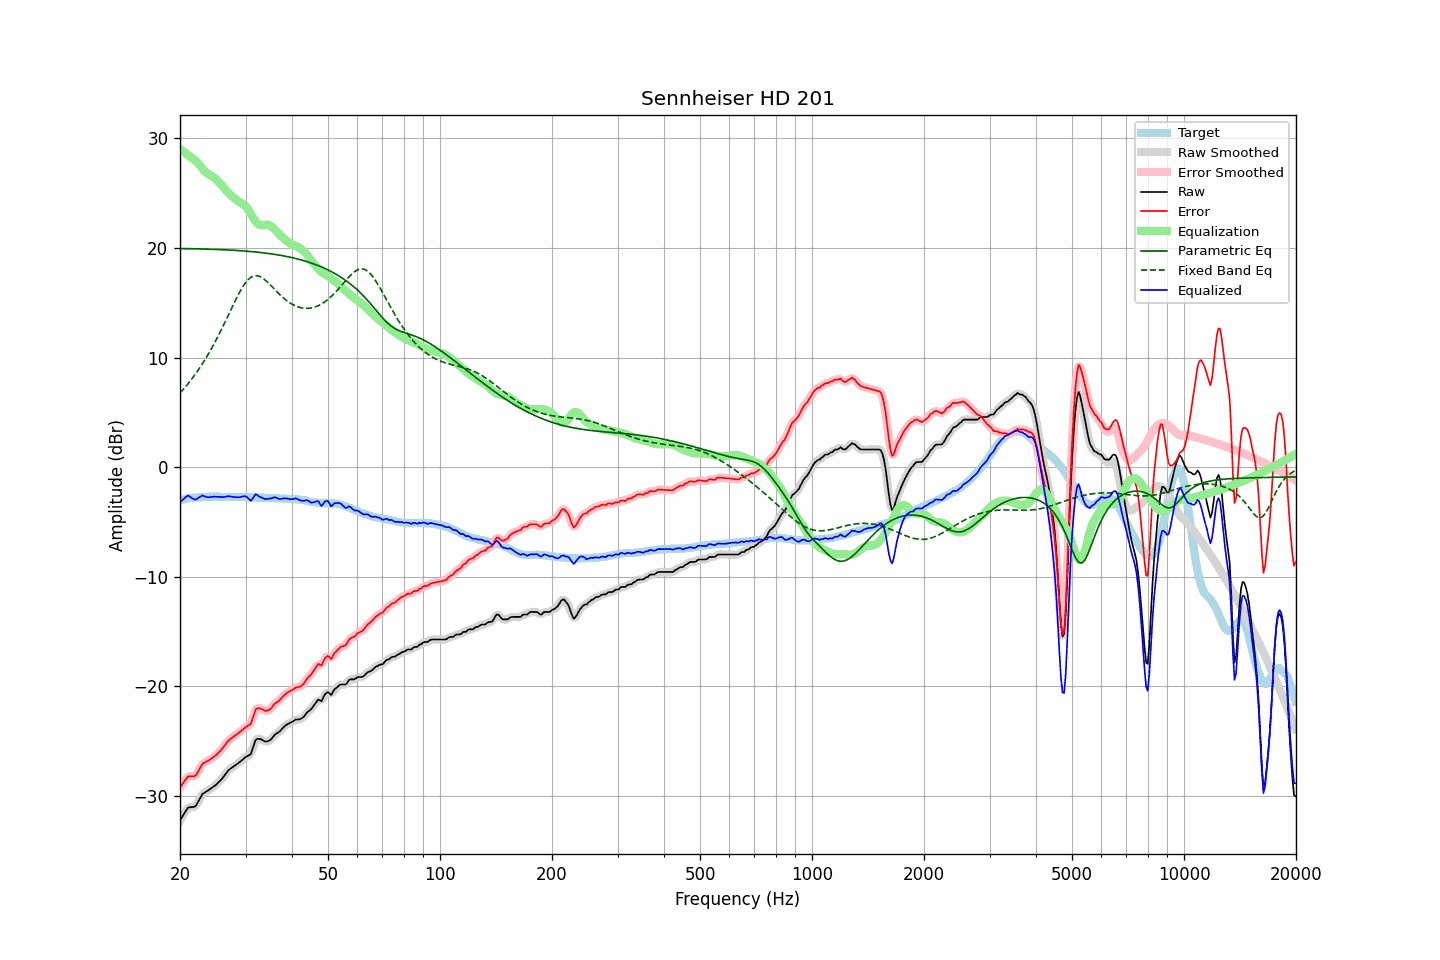

Values plotted in this chart, from the file beside it:
frequency, raw, error, smoothed, error_smoothed, equalization, parametric_eq, fixed_band_eq, equalized_raw, equalized_smoothed, target
20.00, -32.23, -29.21, -32.26, -29.24, 29.04, 19.94, 6.76, -3.19, -3.22, -3.02
20.20, -31.99, -29.01, -31.97, -28.99, 28.93, 19.94, 6.92, -3.06, -3.05, -2.98
20.40, -31.75, -28.80, -31.72, -28.77, 28.81, 19.94, 7.08, -2.93, -2.90, -2.95
20.61, -31.51, -28.60, -31.49, -28.58, 28.70, 19.93, 7.26, -2.82, -2.79, -2.92
20.81, -31.27, -28.39, -31.27, -28.39, 28.58, 19.93, 7.43, -2.69, -2.68, -2.88
21.02, -31.05, -28.21, -31.11, -28.26, 28.46, 19.93, 7.61, -2.59, -2.64, -2.84
21.23, -31.03, -28.20, -31.02, -28.20, 28.34, 19.92, 7.79, -2.69, -2.68, -2.83
21.44, -31.01, -28.20, -31.00, -28.20, 28.22, 19.92, 7.98, -2.79, -2.79, -2.81
21.66, -31.00, -28.21, -31.01, -28.22, 28.13, 19.92, 8.17, -2.87, -2.88, -2.79
21.87, -30.98, -28.20, -30.96, -28.18, 28.03, 19.91, 8.37, -2.95, -2.93, -2.78
22.09, -30.86, -28.09, -30.83, -28.06, 27.90, 19.91, 8.57, -2.96, -2.92, -2.77
22.31, -30.60, -27.83, -30.61, -27.85, 27.75, 19.91, 8.79, -2.84, -2.86, -2.77
22.54, -30.34, -27.59, -30.33, -27.58, 27.59, 19.90, 9.00, -2.75, -2.74, -2.76
22.76, -30.07, -27.32, -30.07, -27.31, 27.41, 19.90, 9.22, -2.66, -2.65, -2.75
22.99, -29.81, -27.06, -29.86, -27.11, 27.23, 19.90, 9.44, -2.58, -2.62, -2.75
23.22, -29.71, -26.97, -29.70, -26.97, 27.06, 19.89, 9.68, -2.65, -2.64, -2.74
23.45, -29.62, -26.89, -29.61, -26.88, 26.91, 19.89, 9.91, -2.71, -2.69, -2.73
23.69, -29.53, -26.81, -29.53, -26.81, 26.79, 19.88, 10.16, -2.74, -2.74, -2.72
23.92, -29.44, -26.73, -29.44, -26.73, 26.69, 19.88, 10.41, -2.75, -2.74, -2.71
24.16, -29.34, -26.64, -29.34, -26.64, 26.61, 19.87, 10.67, -2.73, -2.73, -2.70
24.40, -29.23, -26.54, -29.23, -26.54, 26.52, 19.87, 10.92, -2.71, -2.71, -2.69
24.65, -29.12, -26.42, -29.13, -26.43, 26.43, 19.86, 11.19, -2.69, -2.70, -2.70
24.89, -29.02, -26.32, -29.01, -26.31, 26.31, 19.86, 11.47, -2.70, -2.70, -2.70
25.14, -28.89, -26.19, -28.88, -26.19, 26.18, 19.85, 11.75, -2.71, -2.70, -2.70
25.39, -28.74, -26.04, -28.75, -26.05, 26.03, 19.85, 12.03, -2.70, -2.71, -2.70
25.65, -28.59, -25.89, -28.60, -25.89, 25.87, 19.84, 12.32, -2.72, -2.72, -2.70
25.91, -28.44, -25.73, -28.43, -25.73, 25.70, 19.83, 12.62, -2.74, -2.73, -2.72
26.16, -28.26, -25.55, -28.26, -25.55, 25.53, 19.83, 12.92, -2.73, -2.73, -2.71
26.43, -28.06, -25.36, -28.06, -25.35, 25.35, 19.82, 13.22, -2.71, -2.71, -2.71
26.69, -27.86, -25.15, -27.86, -25.15, 25.18, 19.81, 13.53, -2.68, -2.68, -2.71
26.96, -27.66, -24.96, -27.69, -24.98, 25.02, 19.81, 13.84, -2.64, -2.66, -2.71
27.23, -27.54, -24.83, -27.54, -24.83, 24.87, 19.80, 14.15, -2.67, -2.67, -2.71
27.50, -27.44, -24.73, -27.43, -24.72, 24.73, 19.79, 14.46, -2.71, -2.69, -2.71
27.77, -27.33, -24.61, -27.33, -24.62, 24.61, 19.78, 14.76, -2.72, -2.72, -2.72
28.05, -27.23, -24.51, -27.23, -24.51, 24.49, 19.77, 15.07, -2.74, -2.74, -2.72
28.33, -27.13, -24.39, -27.13, -24.40, 24.38, 19.76, 15.36, -2.75, -2.75, -2.74
28.62, -27.02, -24.29, -27.03, -24.29, 24.27, 19.75, 15.66, -2.75, -2.75, -2.73
28.90, -26.92, -24.19, -26.92, -24.18, 24.17, 19.74, 15.93, -2.75, -2.74, -2.73
29.19, -26.80, -24.06, -26.80, -24.07, 24.08, 19.73, 16.20, -2.72, -2.71, -2.74
29.48, -26.67, -23.94, -26.67, -23.94, 24.00, 19.72, 16.44, -2.67, -2.67, -2.73
29.78, -26.54, -23.81, -26.55, -23.82, 23.89, 19.71, 16.67, -2.65, -2.65, -2.73
30.08, -26.43, -23.70, -26.44, -23.71, 23.75, 19.70, 16.86, -2.68, -2.69, -2.73
30.38, -26.35, -23.60, -26.38, -23.64, 23.57, 19.69, 17.04, -2.78, -2.81, -2.75
30.68, -26.27, -23.52, -26.29, -23.54, 23.35, 19.68, 17.18, -2.92, -2.93, -2.75
30.99, -26.19, -23.43, -26.10, -23.34, 23.11, 19.67, 17.31, -3.08, -2.98, -2.76
31.30, -25.78, -23.02, -25.75, -22.99, 22.87, 19.65, 17.38, -2.91, -2.88, -2.76
31.61, -25.33, -22.57, -25.34, -22.58, 22.64, 19.64, 17.44, -2.70, -2.71, -2.76
31.93, -24.90, -22.12, -24.99, -22.21, 22.43, 19.62, 17.46, -2.47, -2.56, -2.78
32.24, -24.79, -22.00, -24.80, -22.02, 22.26, 19.61, 17.46, -2.53, -2.55, -2.79
32.57, -24.80, -22.01, -24.76, -21.97, 22.13, 19.59, 17.42, -2.67, -2.62, -2.79
32.89, -24.80, -22.01, -24.81, -22.02, 22.07, 19.58, 17.36, -2.73, -2.74, -2.79
33.22, -24.86, -22.07, -24.87, -22.08, 22.05, 19.56, 17.28, -2.81, -2.82, -2.79
33.55, -24.94, -22.14, -24.95, -22.15, 22.08, 19.54, 17.18, -2.86, -2.87, -2.80
33.89, -25.03, -22.23, -25.00, -22.21, 22.11, 19.53, 17.06, -2.92, -2.89, -2.80
34.23, -25.02, -22.22, -25.02, -22.22, 22.12, 19.51, 16.94, -2.90, -2.90, -2.80
34.57, -24.97, -22.16, -24.99, -22.18, 22.09, 19.49, 16.79, -2.88, -2.89, -2.81
34.92, -24.91, -22.09, -24.89, -22.08, 22.03, 19.47, 16.65, -2.88, -2.86, -2.82
35.27, -24.76, -21.94, -24.75, -21.93, 21.93, 19.45, 16.50, -2.83, -2.82, -2.82
35.62, -24.58, -21.75, -24.59, -21.76, 21.81, 19.43, 16.35, -2.77, -2.78, -2.83
35.97, -24.40, -21.56, -24.43, -21.60, 21.66, 19.40, 16.19, -2.73, -2.77, -2.84
... 635 more rows
